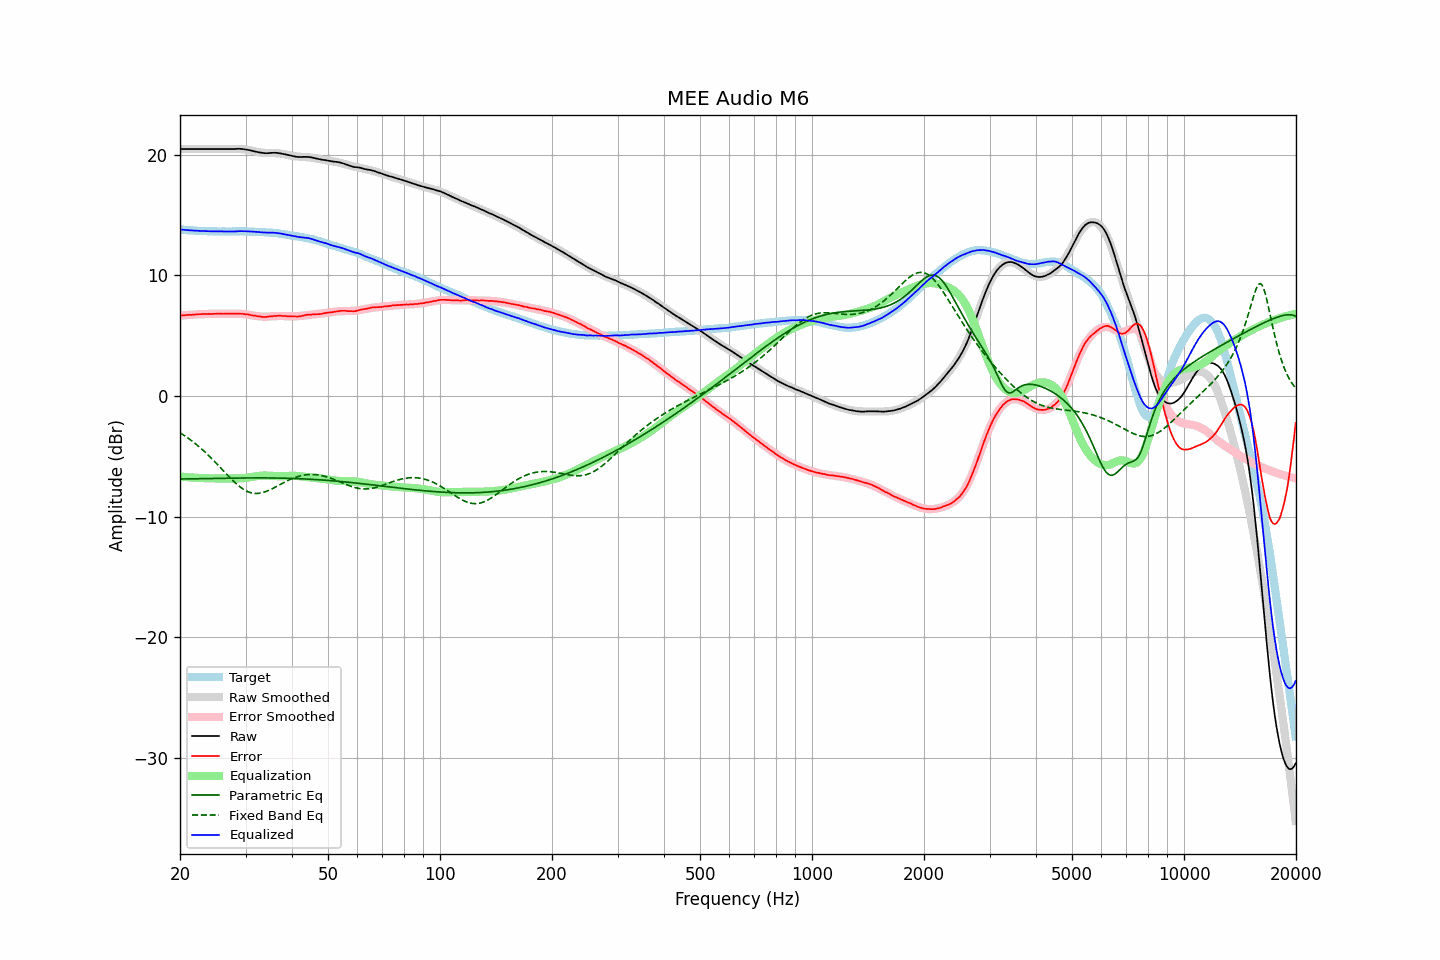

The data file committed next to this chart (first rows):
frequency, raw, error, smoothed, error_smoothed, equalization, parametric_eq, fixed_band_eq, equalized_raw, equalized_smoothed, target
20.00, 20.47, 6.67, 20.47, 6.66, -6.66, -6.87, -3.04, 13.81, 13.81, 13.80
20.20, 20.47, 6.68, 20.47, 6.68, -6.68, -6.87, -3.12, 13.79, 13.79, 13.79
20.40, 20.47, 6.69, 20.47, 6.69, -6.69, -6.87, -3.21, 13.78, 13.78, 13.78
20.61, 20.47, 6.70, 20.47, 6.70, -6.70, -6.86, -3.30, 13.77, 13.77, 13.77
20.81, 20.47, 6.72, 20.47, 6.71, -6.71, -6.86, -3.39, 13.76, 13.76, 13.75
21.02, 20.47, 6.73, 20.47, 6.72, -6.72, -6.86, -3.48, 13.75, 13.75, 13.74
21.23, 20.47, 6.74, 20.47, 6.73, -6.73, -6.86, -3.58, 13.74, 13.74, 13.73
21.44, 20.47, 6.73, 20.47, 6.74, -6.74, -6.86, -3.67, 13.73, 13.73, 13.74
21.66, 20.47, 6.75, 20.47, 6.75, -6.75, -6.85, -3.78, 13.72, 13.72, 13.72
21.87, 20.47, 6.75, 20.47, 6.76, -6.76, -6.85, -3.88, 13.71, 13.71, 13.72
22.09, 20.47, 6.77, 20.47, 6.77, -6.77, -6.85, -3.99, 13.70, 13.70, 13.70
22.31, 20.47, 6.78, 20.47, 6.77, -6.77, -6.85, -4.10, 13.69, 13.69, 13.69
22.54, 20.47, 6.79, 20.47, 6.78, -6.78, -6.85, -4.21, 13.69, 13.69, 13.68
22.76, 20.47, 6.79, 20.47, 6.79, -6.79, -6.84, -4.33, 13.68, 13.68, 13.68
22.99, 20.47, 6.80, 20.47, 6.79, -6.79, -6.84, -4.44, 13.68, 13.68, 13.67
23.22, 20.47, 6.81, 20.47, 6.80, -6.80, -6.84, -4.57, 13.67, 13.67, 13.66
23.45, 20.47, 6.80, 20.47, 6.80, -6.80, -6.84, -4.69, 13.67, 13.67, 13.67
23.69, 20.47, 6.81, 20.47, 6.81, -6.81, -6.83, -4.82, 13.66, 13.66, 13.66
23.92, 20.47, 6.82, 20.47, 6.81, -6.81, -6.83, -4.95, 13.66, 13.66, 13.65
24.16, 20.47, 6.81, 20.47, 6.81, -6.81, -6.83, -5.08, 13.66, 13.66, 13.66
24.40, 20.47, 6.81, 20.47, 6.82, -6.82, -6.83, -5.21, 13.65, 13.65, 13.66
24.65, 20.47, 6.82, 20.47, 6.82, -6.82, -6.82, -5.35, 13.65, 13.65, 13.65
24.89, 20.47, 6.82, 20.47, 6.82, -6.82, -6.82, -5.48, 13.65, 13.65, 13.65
25.14, 20.47, 6.83, 20.47, 6.82, -6.82, -6.82, -5.62, 13.65, 13.65, 13.64
25.39, 20.47, 6.83, 20.47, 6.82, -6.82, -6.82, -5.76, 13.65, 13.65, 13.64
25.65, 20.47, 6.83, 20.47, 6.82, -6.82, -6.81, -5.90, 13.65, 13.64, 13.64
25.91, 20.47, 6.83, 20.47, 6.82, -6.82, -6.81, -6.05, 13.65, 13.64, 13.64
26.16, 20.47, 6.82, 20.47, 6.83, -6.83, -6.81, -6.19, 13.64, 13.64, 13.65
26.43, 20.47, 6.83, 20.47, 6.83, -6.83, -6.81, -6.33, 13.64, 13.64, 13.64
26.69, 20.47, 6.83, 20.47, 6.83, -6.83, -6.80, -6.47, 13.64, 13.64, 13.64
26.96, 20.47, 6.83, 20.47, 6.83, -6.83, -6.80, -6.61, 13.64, 13.64, 13.64
27.23, 20.47, 6.83, 20.48, 6.83, -6.83, -6.80, -6.75, 13.64, 13.65, 13.64
27.50, 20.47, 6.83, 20.48, 6.83, -6.83, -6.80, -6.88, 13.64, 13.65, 13.64
27.77, 20.47, 6.82, 20.48, 6.83, -6.83, -6.79, -7.01, 13.64, 13.65, 13.65
28.05, 20.47, 6.83, 20.48, 6.83, -6.83, -6.79, -7.14, 13.64, 13.65, 13.64
28.33, 20.48, 6.83, 20.48, 6.83, -6.83, -6.79, -7.26, 13.65, 13.65, 13.65
28.62, 20.49, 6.84, 20.48, 6.83, -6.83, -6.79, -7.38, 13.66, 13.65, 13.65
28.90, 20.49, 6.83, 20.47, 6.82, -6.82, -6.79, -7.48, 13.67, 13.65, 13.66
29.19, 20.48, 6.82, 20.46, 6.81, -6.81, -6.79, -7.59, 13.67, 13.65, 13.66
29.48, 20.47, 6.82, 20.45, 6.80, -6.80, -6.78, -7.68, 13.67, 13.65, 13.65
29.78, 20.45, 6.80, 20.44, 6.79, -6.79, -6.78, -7.76, 13.66, 13.65, 13.65
30.08, 20.43, 6.78, 20.42, 6.78, -6.78, -6.78, -7.84, 13.65, 13.65, 13.65
30.38, 20.41, 6.78, 20.40, 6.76, -6.76, -6.78, -7.90, 13.65, 13.64, 13.63
30.68, 20.38, 6.75, 20.37, 6.74, -6.74, -6.78, -7.96, 13.64, 13.64, 13.63
30.99, 20.35, 6.72, 20.35, 6.72, -6.72, -6.78, -8.00, 13.63, 13.63, 13.63
31.30, 20.32, 6.69, 20.32, 6.69, -6.69, -6.78, -8.03, 13.63, 13.63, 13.63
31.61, 20.29, 6.67, 20.29, 6.67, -6.67, -6.78, -8.05, 13.62, 13.62, 13.62
31.93, 20.26, 6.66, 20.26, 6.65, -6.65, -6.78, -8.06, 13.61, 13.61, 13.60
32.24, 20.23, 6.62, 20.23, 6.63, -6.63, -6.78, -8.06, 13.60, 13.60, 13.61
32.57, 20.20, 6.61, 20.21, 6.61, -6.61, -6.78, -8.06, 13.59, 13.60, 13.59
32.89, 20.18, 6.59, 20.19, 6.60, -6.60, -6.78, -8.04, 13.58, 13.59, 13.59
33.22, 20.15, 6.57, 20.17, 6.59, -6.59, -6.78, -8.01, 13.56, 13.59, 13.58
33.55, 20.14, 6.56, 20.16, 6.58, -6.58, -6.78, -7.97, 13.56, 13.58, 13.58
33.89, 20.13, 6.56, 20.15, 6.58, -6.58, -6.78, -7.93, 13.55, 13.57, 13.57
34.23, 20.12, 6.57, 20.15, 6.58, -6.58, -6.78, -7.88, 13.53, 13.56, 13.55
34.57, 20.13, 6.58, 20.14, 6.59, -6.59, -6.78, -7.82, 13.54, 13.55, 13.55
34.92, 20.14, 6.61, 20.14, 6.60, -6.60, -6.78, -7.76, 13.54, 13.54, 13.53
35.27, 20.15, 6.60, 20.14, 6.61, -6.61, -6.78, -7.70, 13.54, 13.53, 13.55
35.62, 20.16, 6.64, 20.14, 6.61, -6.61, -6.78, -7.63, 13.55, 13.52, 13.52
35.97, 20.16, 6.64, 20.13, 6.62, -6.62, -6.79, -7.56, 13.54, 13.51, 13.52
... 635 more rows
